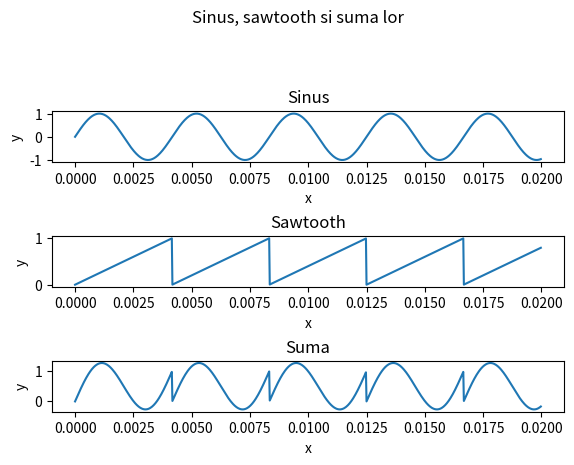

This figure's Python source: (Note: this script raises an exception after producing the figure.)
import numpy as np
import matplotlib.pyplot as plt

def sinus(t,frecventa):
    return np.sin(2*np.pi*frecventa*t)

def sawtooth(t,frecventa):
    return t*frecventa-np.floor(t*frecventa)

t = 0
xx = []
y1 = []
y2 = []
y3 = []
while t <= 0.02:
    xx += [t]
    y1 += [sinus(t,240)]
    y2 += [sawtooth(t,240)]
    y3 += [sinus(t,240)+sawtooth(t,240)]
    t+=0.000025

fig, axs = plt.subplots(3)
fig.suptitle("Sinus, sawtooth si suma lor") 
fig.tight_layout(pad=3.2)

for ax in axs.flat:
    ax.set_xlabel("x")
    ax.set_ylabel("y")

axs[0].plot(xx,y1)
axs[0].set_title("Sinus")

axs[1].plot(xx,y2)
axs[1].set_title("Sawtooth")

axs[2].plot(xx,y3)
axs[2].set_title("Suma")

plt.savefig("Lab2/grafice/4.pdf", format="pdf")
plt.show()
